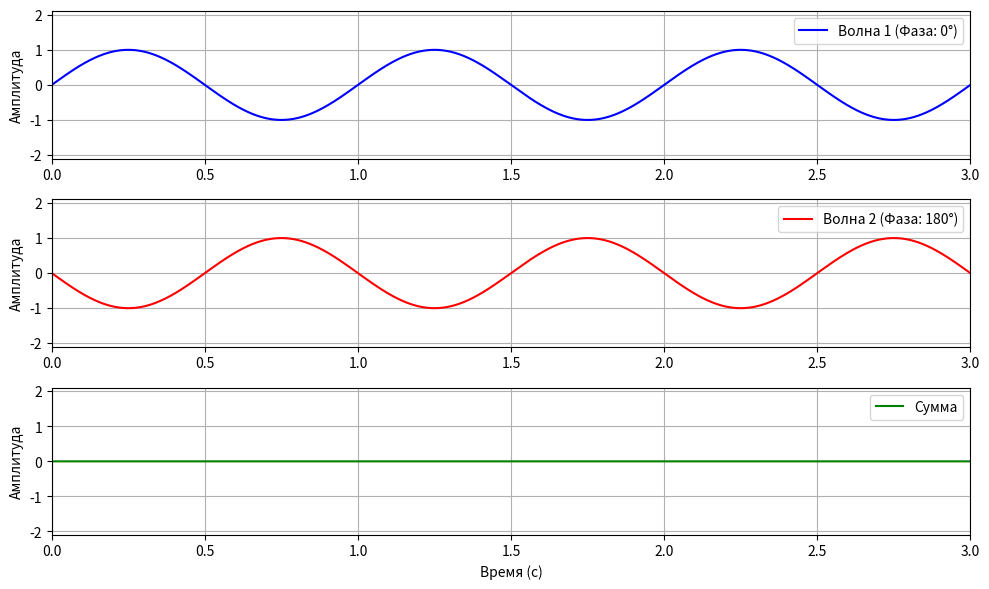

Here is the Python script that generated this plot:
import numpy as np
import matplotlib.pyplot as plt

def generate_sine_wave(t, freq, amplitude=1.0, phase=0.0):
    return amplitude * np.sin(2 * np.pi * freq * t + phase)

frequency = 1.0           
duration = 5.0            
amplitude = 1.0         
phase_shift_degrees = 180
period = 3 

phase_shift = np.deg2rad(phase_shift_degrees)

t = np.linspace(0, duration, int(44100 * duration), endpoint=False)

wave1 = generate_sine_wave(t, frequency, amplitude, phase=0)
wave2 = generate_sine_wave(t, frequency, amplitude, phase=phase_shift)
wave_sum = wave1 + wave2

plt.figure(figsize=(10, 6))
t_zoom = period/frequency 

plt.subplot(3, 1, 1)
plt.plot(t, wave1, color='blue', label=f'Волна 1 (Фаза: 0°)')
plt.xlim(0, t_zoom)
plt.ylim(-2.1, 2.1)
plt.grid(True)
plt.ylabel('Амплитуда')
plt.legend()

plt.subplot(3, 1, 2)
plt.plot(t, wave2, color='red', label=f'Волна 2 (Фаза: {phase_shift_degrees}°)')
plt.xlim(0, t_zoom)
plt.ylim(-2.1, 2.1)
plt.grid(True)
plt.ylabel('Амплитуда')
plt.legend()

plt.subplot(3, 1, 3)
plt.plot(t, wave_sum, color='green', label='Сумма')
plt.xlim(0, t_zoom)
plt.ylim(-2.1, 2.1)
plt.grid(True)
plt.xlabel('Время (с)')
plt.ylabel('Амплитуда')
plt.legend()

plt.tight_layout()
plt.show()